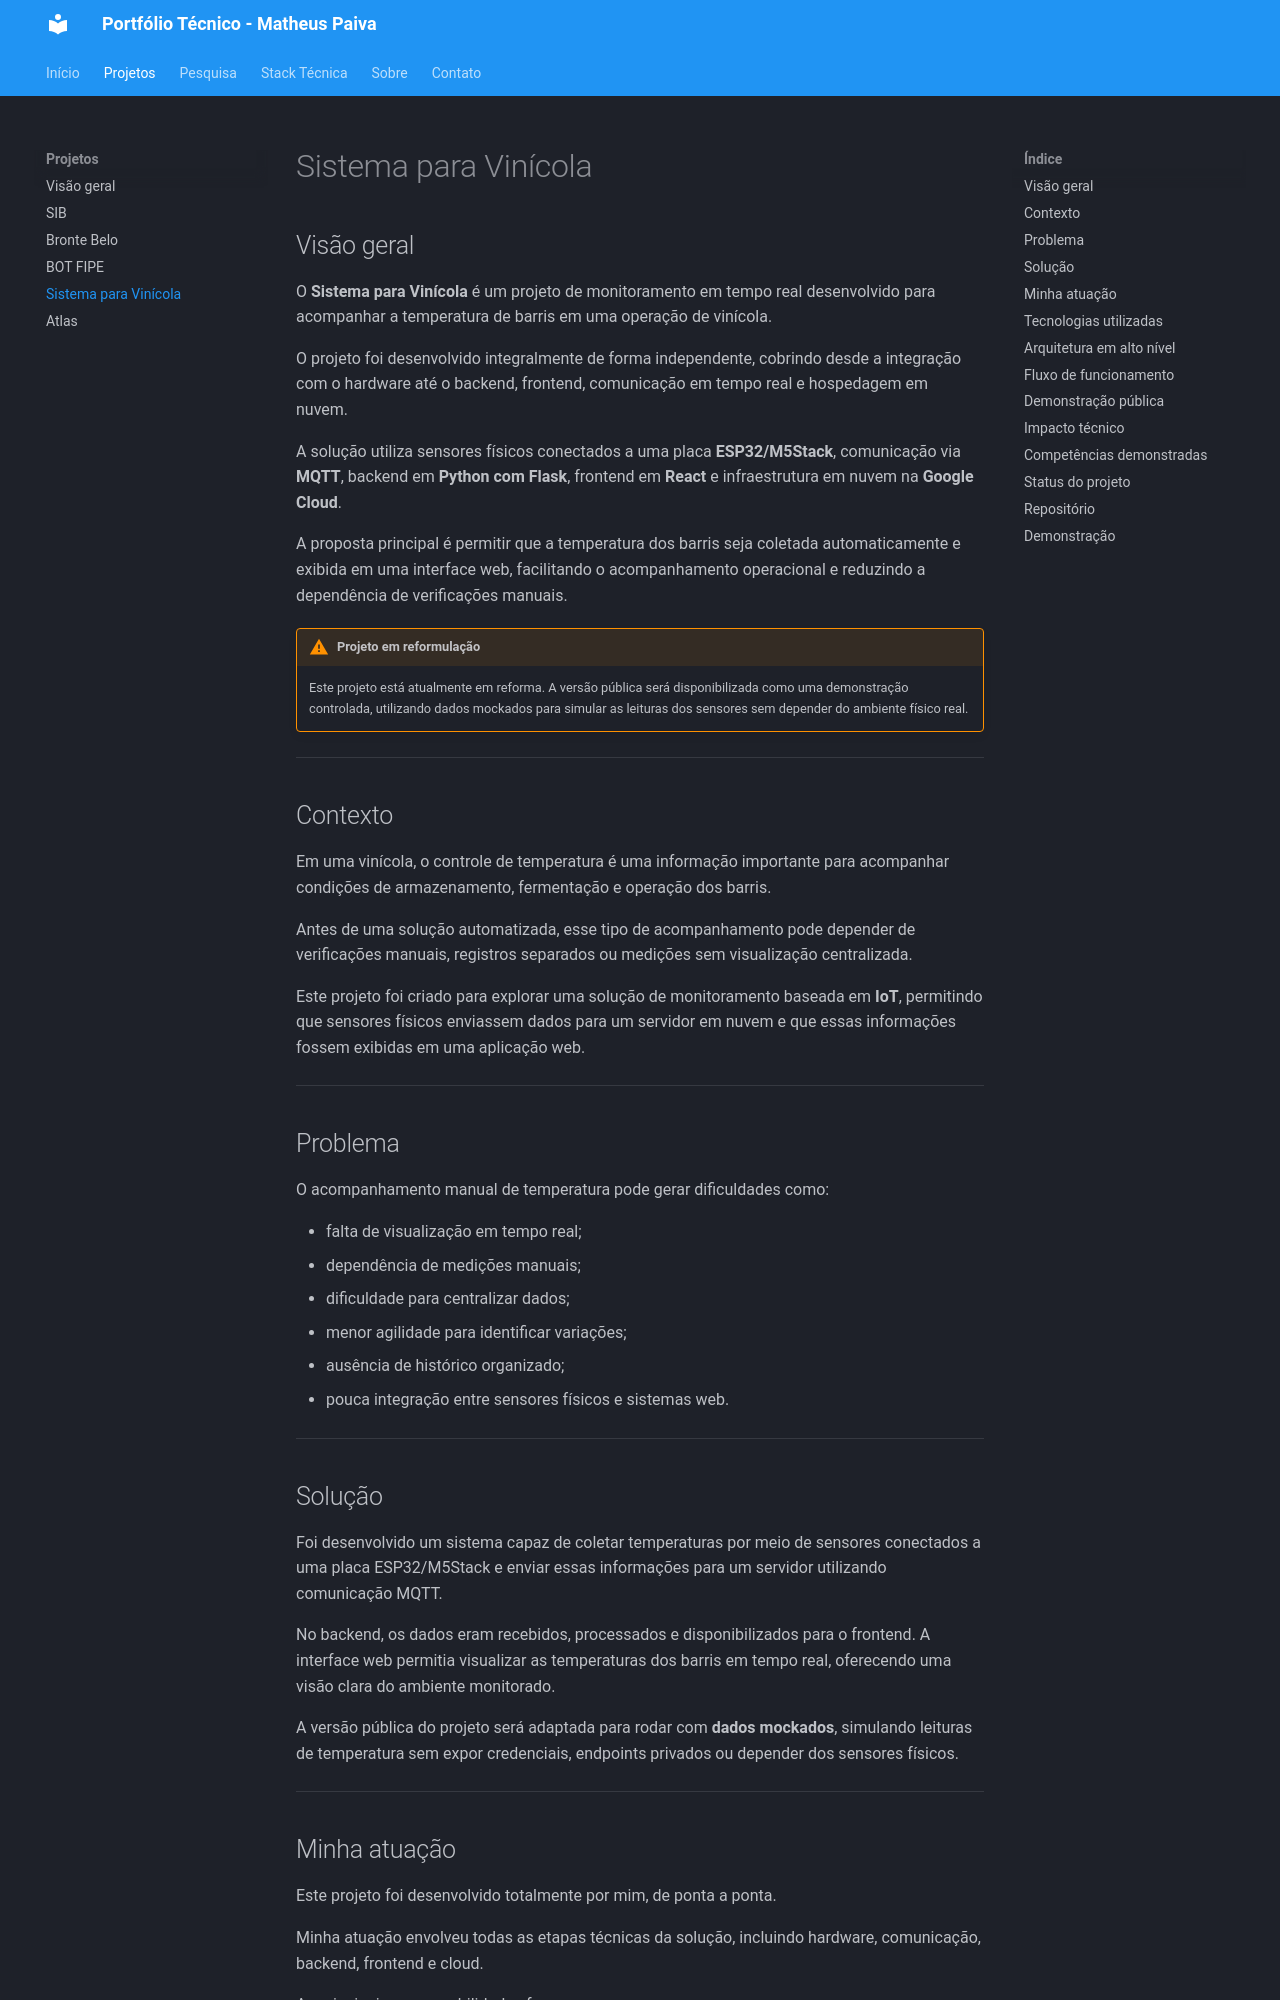

repository: MatheusPaivaBrito/matheuspaivabrito.github.io · page: projetos/vinicola/index.html · generator: mkdocs

# Sistema para Vinícola

## Visão geral

O **Sistema para Vinícola** é um projeto de monitoramento em tempo real desenvolvido para acompanhar a temperatura de barris em uma operação de vinícola.

O projeto foi desenvolvido integralmente de forma independente, cobrindo desde a integração com o hardware até o backend, frontend, comunicação em tempo real e hospedagem em nuvem.

A solução utiliza sensores físicos conectados a uma placa **ESP32/M5Stack**, comunicação via **MQTT**, backend em **Python com Flask**, frontend em **React** e infraestrutura em nuvem na **Google Cloud**.

A proposta principal é permitir que a temperatura dos barris seja coletada automaticamente e exibida em uma interface web, facilitando o acompanhamento operacional e reduzindo a dependência de verificações manuais.

!!! warning "Projeto em reformulação"
    Este projeto está atualmente em reforma. A versão pública será disponibilizada como uma demonstração controlada, utilizando dados mockados para simular as leituras dos sensores sem depender do ambiente físico real.

---

## Contexto

Em uma vinícola, o controle de temperatura é uma informação importante para acompanhar condições de armazenamento, fermentação e operação dos barris.

Antes de uma solução automatizada, esse tipo de acompanhamento pode depender de verificações manuais, registros separados ou medições sem visualização centralizada.

Este projeto foi criado para explorar uma solução de monitoramento baseada em **IoT**, permitindo que sensores físicos enviassem dados para um servidor em nuvem e que essas informações fossem exibidas em uma aplicação web.

---

## Problema

O acompanhamento manual de temperatura pode gerar dificuldades como:

- falta de visualização em tempo real;
- dependência de medições manuais;
- dificuldade para centralizar dados;
- menor agilidade para identificar variações;
- ausência de histórico organizado;
- pouca integração entre sensores físicos e sistemas web.

---
